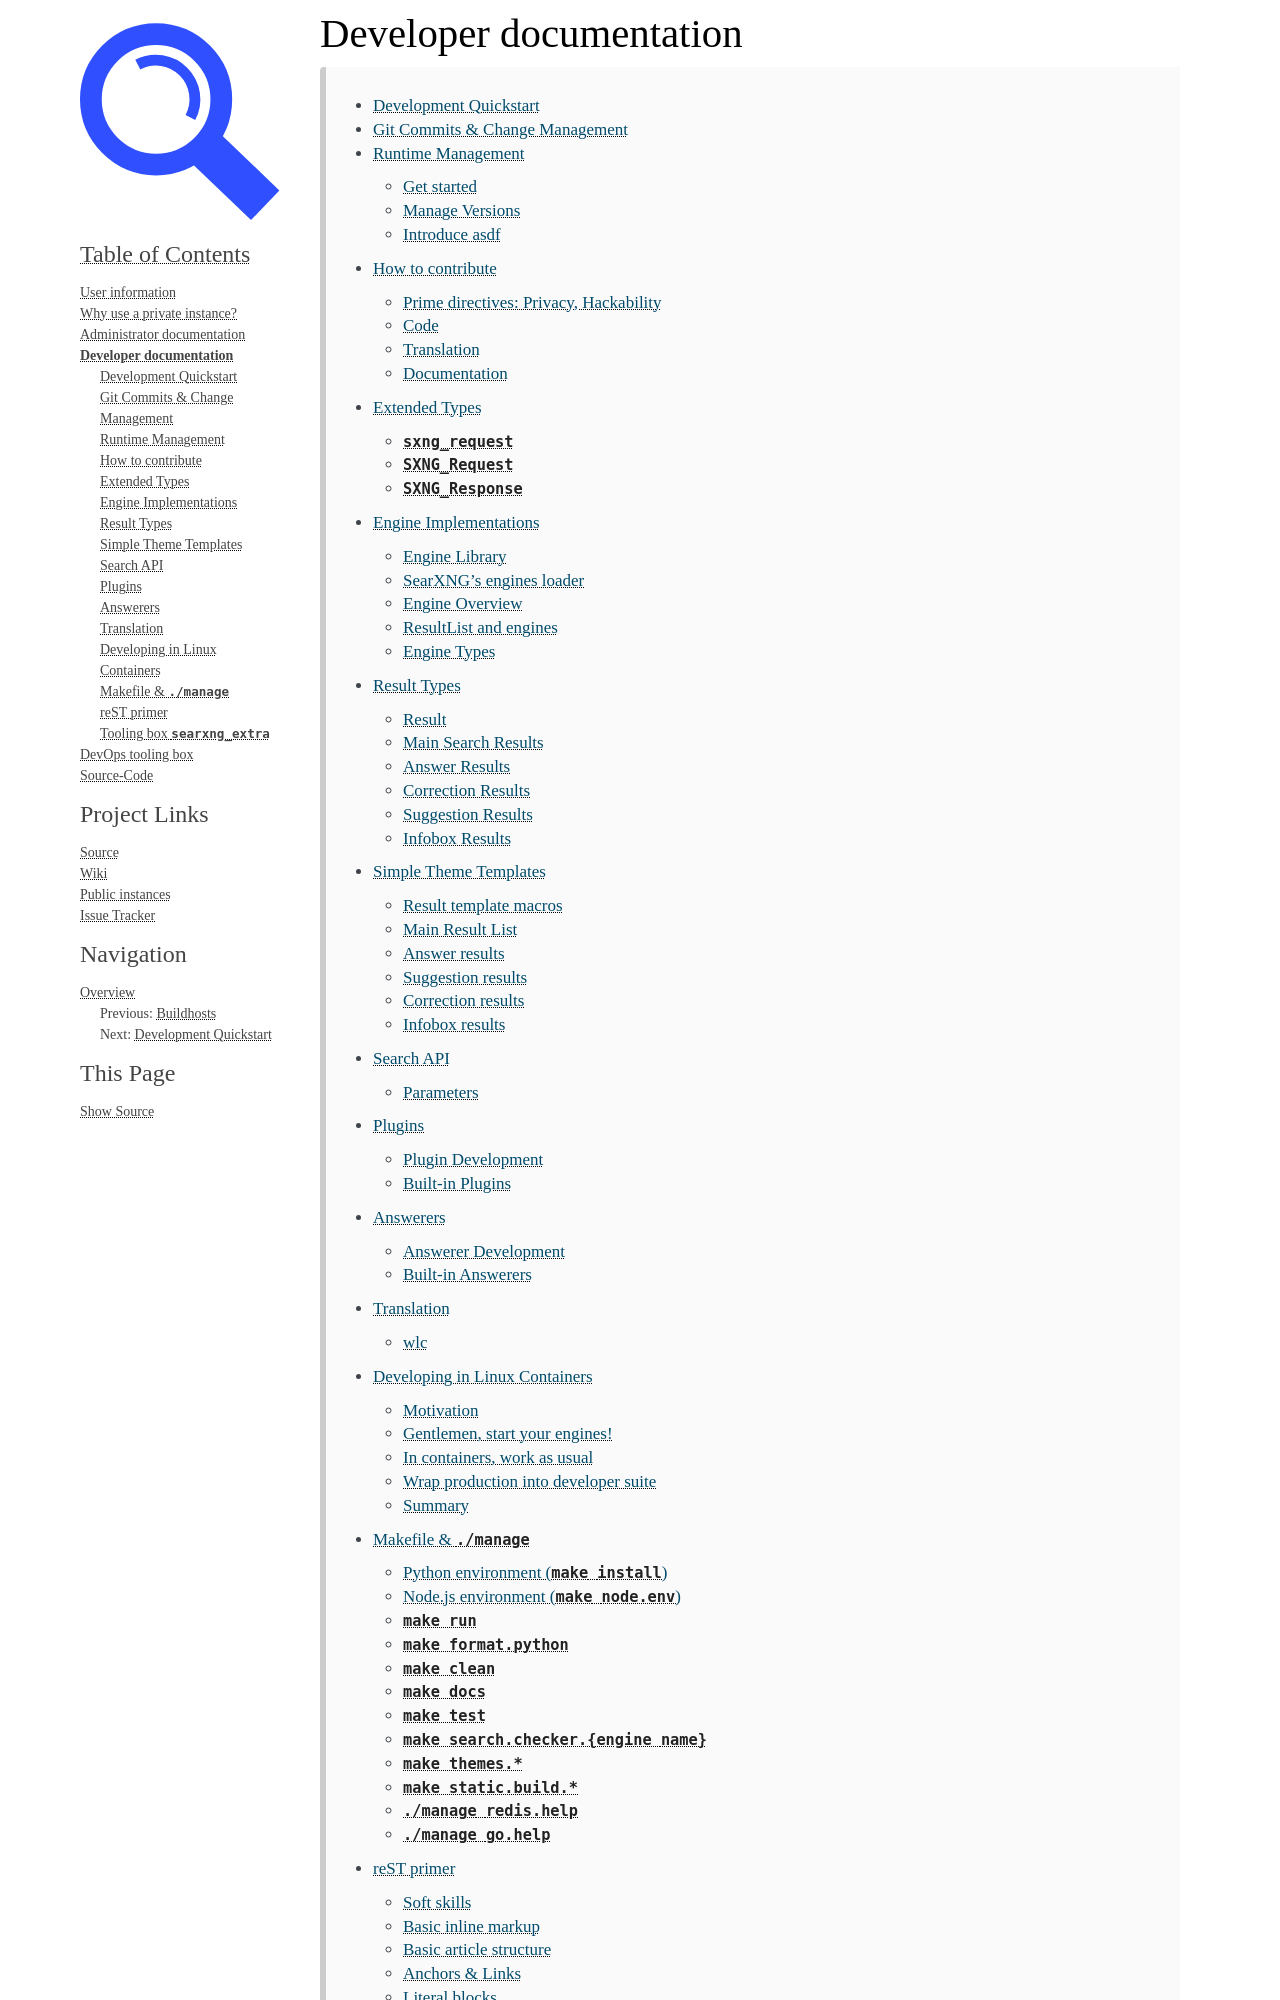

repository: OverlandHunt/searxng · page: dev/index.html · generator: sphinx

=======================
Developer documentation
=======================

.. toctree::
   :maxdepth: 2

   quickstart
   commits
   rtm_asdf
   contribution_guide
   extended_types
   engines/index
   result_types/index
   templates
   search_api
   plugins/index
   answerers/index
   trans
